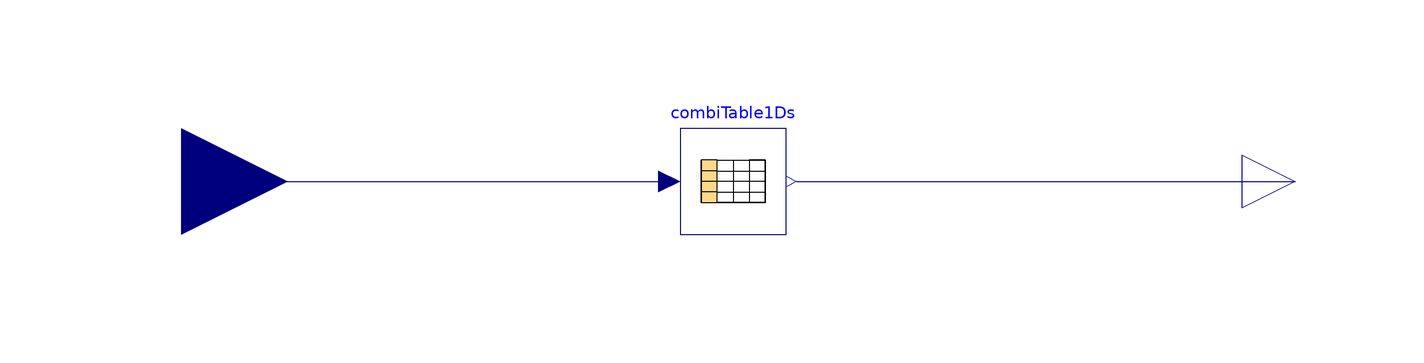

Above is the diagram view of the following Modelica model: its components placed by their Placement annotations and its connect equations drawn as lines.

model DieselBusDepletionCombiTable

  constant String DieselBusDepletion = Modelica.Utilities.Files.loadResource("modelica://TransportationModel/Resource/DieselBusDepletionCombiTable.txt");

  Modelica.Blocks.Tables.CombiTable1Ds combiTable1Ds(columns = 2:2, fileName = DieselBusDepletion, tableName = "Table", tableOnFile = true, verboseRead = false)  annotation(
    Placement(visible = true, transformation(origin = {0, 0}, extent = {{-10, -10}, {10, 10}}, rotation = 0)));
  Modelica.Blocks.Interfaces.RealInput u annotation(
    Placement(visible = true, transformation(origin = {-104, 0}, extent = {{-20, -20}, {20, 20}}, rotation = 0), iconTransformation(origin = {-120, 0}, extent = {{-20, -20}, {20, 20}}, rotation = 0)));
  Modelica.Blocks.Interfaces.RealOutput y annotation(
    Placement(visible = true, transformation(origin = {106, 0}, extent = {{-10, -10}, {10, 10}}, rotation = 0), iconTransformation(origin = {110, 0}, extent = {{-10, -10}, {10, 10}}, rotation = 0)));
equation
  connect(u, combiTable1Ds.u) annotation(
    Line(points = {{-104, 0}, {-12, 0}}, color = {0, 0, 127}));
  connect(combiTable1Ds.y[1], y) annotation(
    Line(points = {{12, 0}, {106, 0}}, color = {0, 0, 127}));
annotation(
    Icon(graphics = {Rectangle(fillColor = {139, 139, 139}, fillPattern = FillPattern.Sphere, extent = {{-100, 100}, {100, -100}}, radius = 25), Text(origin = {-6, 3}, extent = {{-66, 25}, {66, -25}}, textString = "%name", fontSize = 12)}));
end DieselBusDepletionCombiTable;